6-way image classification set "data" from GitHub (OmarPelcastre/IA.FINAL); label vocabulary: alfil, caballo, dama, peon, rey, torre.

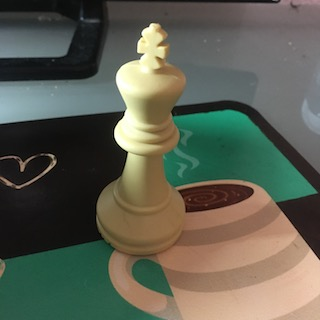
Label: rey

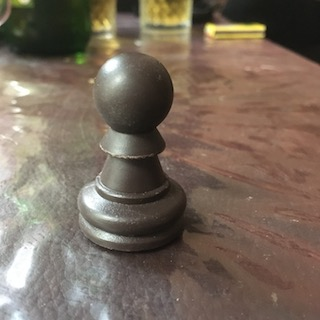
Label: peon

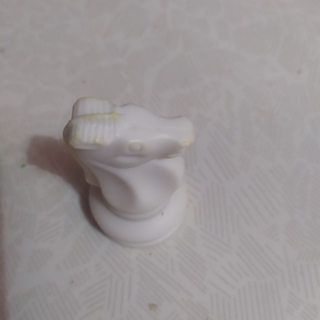
Label: caballo

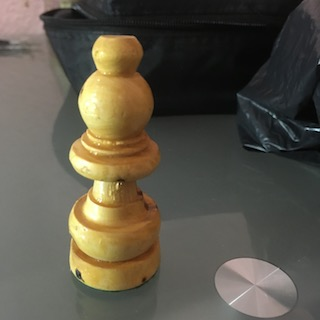
Label: alfil

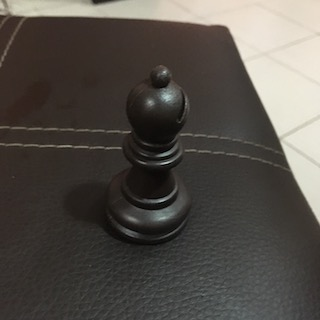
Label: alfil

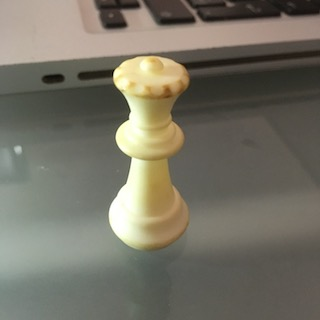
Label: dama
